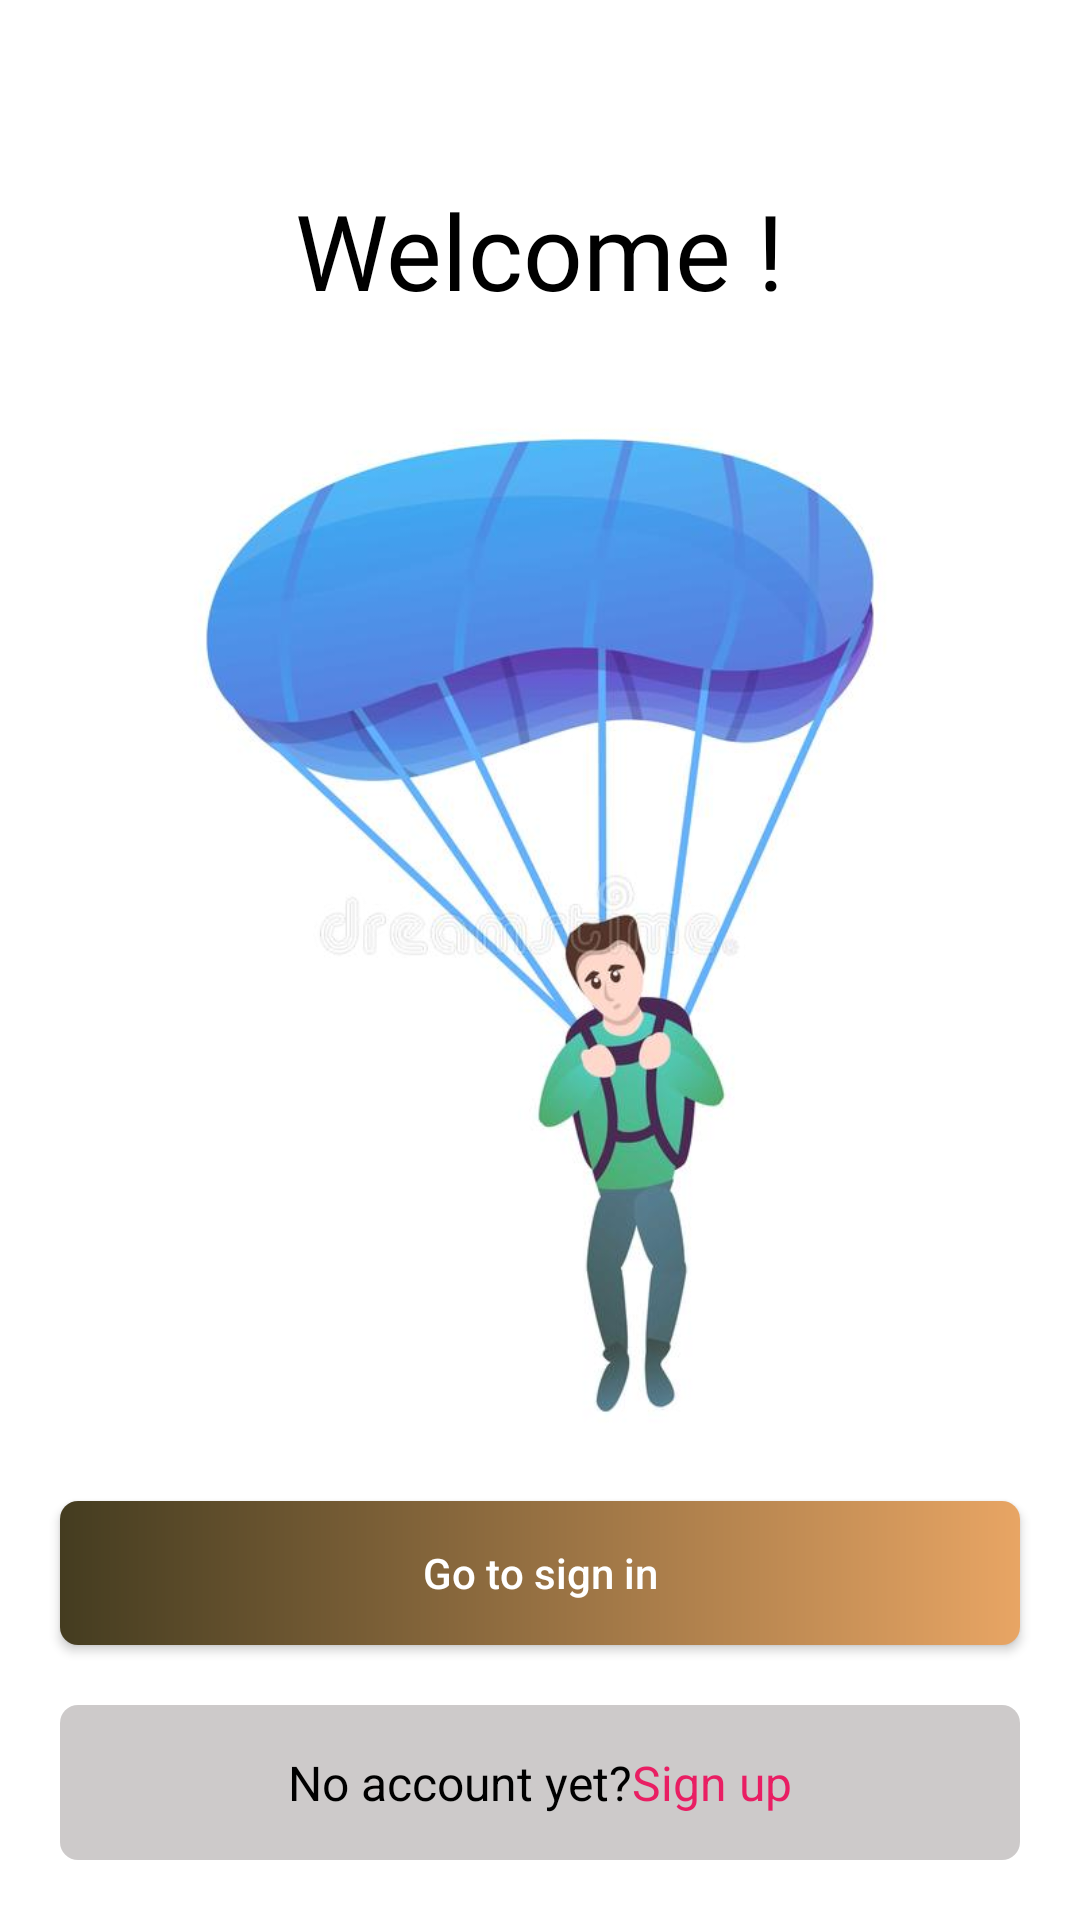

Layout XML and referenced resources for this Android screen:
<!-- AndroidManifest.xml: application theme Theme.MytPaymentSystem -->
<!-- res/layout/activity_welcome.xml -->
<?xml version="1.0" encoding="utf-8"?>
<androidx.constraintlayout.widget.ConstraintLayout xmlns:android="http://schemas.android.com/apk/res/android"
    xmlns:app="http://schemas.android.com/apk/res-auto"
    xmlns:tools="http://schemas.android.com/tools"
    android:layout_width="match_parent"
    android:layout_height="match_parent"
    tools:context=".Common.WelcomeActivity">


    <TextView
        android:id="@+id/welcomeTExt"
        android:layout_width="wrap_content"
        android:layout_height="wrap_content"
        android:layout_marginTop="50dp"
        android:fontFamily="@font/architects_daughter"
        android:padding="10dp"
        android:text="Welcome !"
        android:textColor="@color/black"
        android:textSize="35sp"
        app:layout_constraintEnd_toEndOf="parent"
        app:layout_constraintStart_toStartOf="parent"
        app:layout_constraintTop_toTopOf="parent" />

    <ImageView
        android:id="@+id/image"
        app:layout_constraintTop_toBottomOf="@id/welcomeTExt"
        app:layout_constraintBottom_toTopOf="@id/signInBtn"
        android:src="@drawable/ps"
        app:layout_constraintEnd_toEndOf="parent"
        app:layout_constraintStart_toStartOf="parent"
        android:layout_width="match_parent"
        android:layout_height="0dp"/>



    <androidx.appcompat.widget.AppCompatButton
        android:padding="3dp"
        android:id="@+id/signInBtn"
        android:text="Go to sign in"
        android:textColor="@color/white"
        android:textAllCaps="false"
        android:background="@drawable/btn_gradiant"
        app:layout_constraintEnd_toEndOf="parent"
        app:layout_constraintBottom_toTopOf="@id/signUp"
        app:layout_constraintStart_toStartOf="parent"
        android:layout_width="match_parent"
        android:layout_marginEnd="20dp"
        android:layout_marginStart="20dp"
        android:layout_marginBottom="20dp"
        android:layout_height="wrap_content"/>



    <LinearLayout
        android:id="@+id/signUp"
        android:layout_marginEnd="20dp"
        android:layout_marginStart="20dp"
        android:backgroundTint="#CDCACA"
        android:background="@drawable/btn_gradiant"
        android:padding="15dp"
        android:gravity="center"
        android:orientation="horizontal"
        android:layout_marginBottom="20dp"
        app:layout_constraintBottom_toBottomOf="parent"
        app:layout_constraintEnd_toEndOf="parent"
        app:layout_constraintStart_toStartOf="parent"
        android:layout_width="match_parent"
        android:layout_height="wrap_content">


        <TextView
            android:textColor="@color/black"
            android:textSize="16sp"
            android:text="No account yet?"
            android:layout_width="wrap_content"
            android:layout_height="wrap_content"/>


        <TextView
            android:textColor="#E91E63"
            android:textSize="16sp"
            android:text="Sign up"
            android:layout_width="wrap_content"
            android:layout_height="wrap_content"/>




    </LinearLayout>




</androidx.constraintlayout.widget.ConstraintLayout>
<!-- resources referenced by this layout -->
<resources>
  <color name="black">#FF000000</color>
  <color name="white">#FFFFFFFF</color>
  <!-- drawable btn_gradiant (drawable) -->
  <?xml version="1.0" encoding="utf-8"?>
  <shape android:shape="rectangle" xmlns:android="http://schemas.android.com/apk/res/android">
  
      <gradient
          android:startColor="@color/start_color_gradient"
          android:endColor="@color/end_color_gradient"
          />
  
      <corners
          android:radius="6dp"
          />
  </shape>
  <!-- drawable ps: jpg bitmap (drawable, 27110 bytes) -->
  <style name="Theme.MytPaymentSystem" parent="Theme.MaterialComponents.DayNight.NoActionBar">
          
          <item name="colorPrimary">@color/purple_500</item>
          <item name="colorPrimaryVariant">@color/purple_700</item>
          <item name="colorOnPrimary">@color/white</item>
          
          <item name="colorSecondary">@color/teal_200</item>
          <item name="colorSecondaryVariant">@color/teal_700</item>
          <item name="colorOnSecondary">@color/black</item>
          
          <item name="android:statusBarColor" tools:targetApi="l">?attr/colorPrimaryVariant</item>
          
      </style>
  <color name="start_color_gradient">#443C20</color>
  <color name="end_color_gradient">#e8a564</color>
  <color name="purple_500">#FF6200EE</color>
  <color name="purple_700">#FF3700B3</color>
  <color name="teal_200">#FF03DAC5</color>
  <color name="teal_700">#FF018786</color>
</resources>
